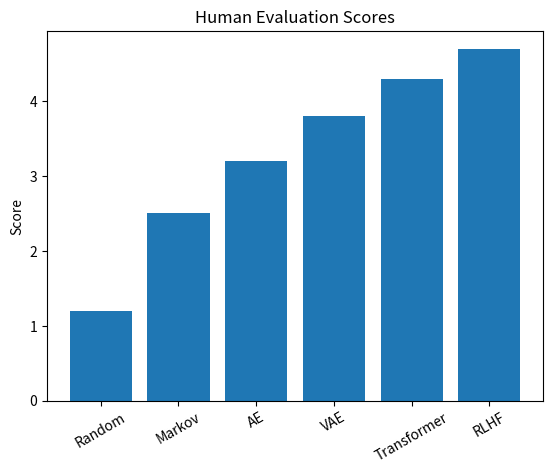

The script that saved this image:
import matplotlib.pyplot as plt

models = ["Random", "Markov", "AE", "VAE", "Transformer", "RLHF"]
scores = [1.2, 2.5, 3.2, 3.8, 4.3, 4.7]

plt.bar(models, scores)
plt.title("Human Evaluation Scores")
plt.ylabel("Score")
plt.xticks(rotation=30)
plt.show()
